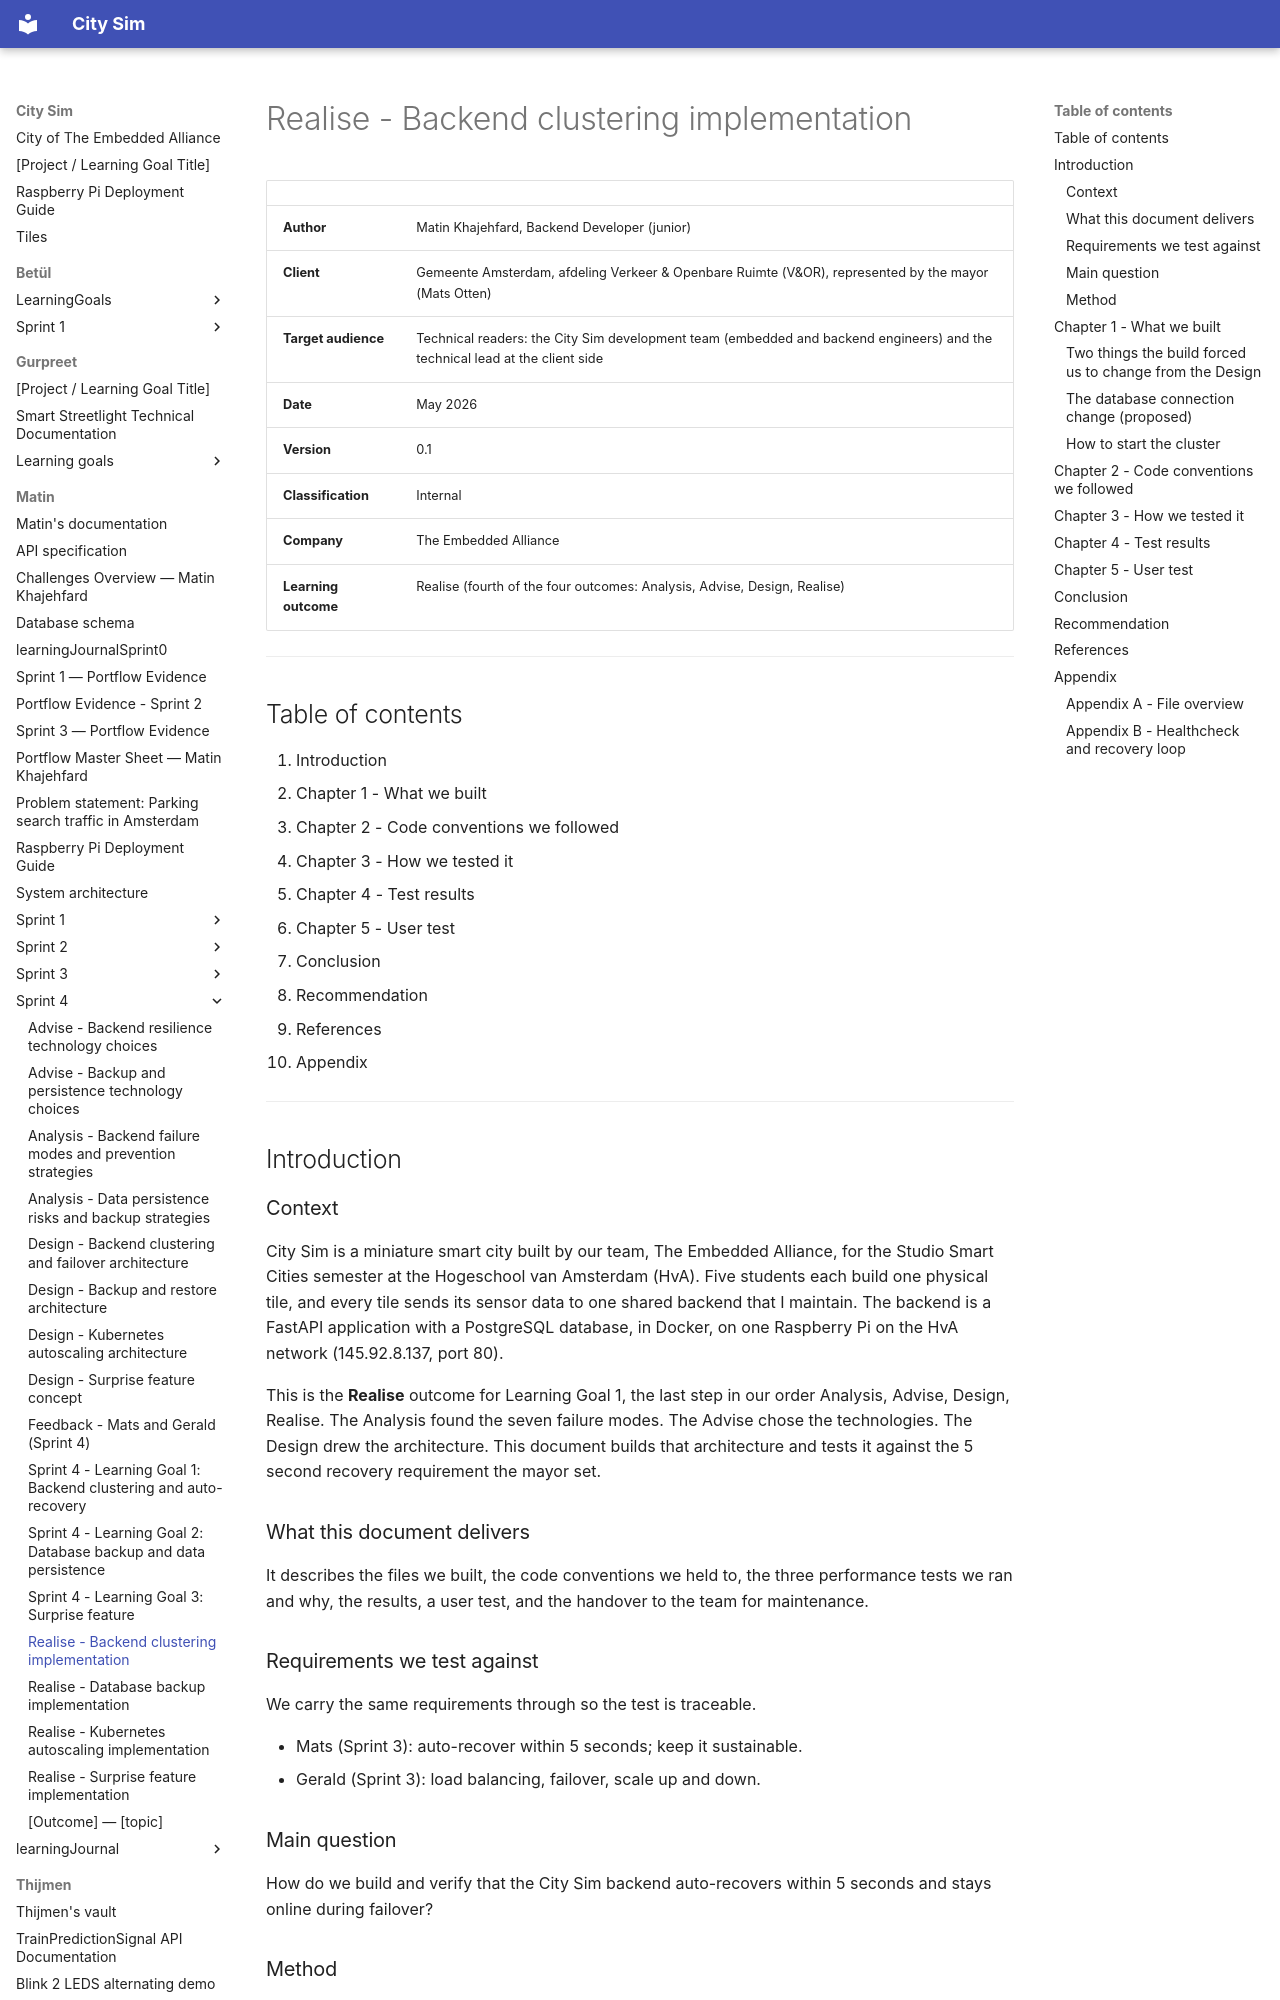

repository: guruITA/smart-city-sim · page: Matin/Sprint 4/Realise - Backend clustering implementation/index.html · generator: mkdocs

# Realise - Backend clustering implementation

| | |
|---|---|
| **Author** | Matin Khajehfard, Backend Developer (junior) |
| **Client** | Gemeente Amsterdam, afdeling Verkeer & Openbare Ruimte (V&OR), represented by the mayor (Mats Otten) |
| **Target audience** | Technical readers: the City Sim development team (embedded and backend engineers) and the technical lead at the client side |
| **Date** | May 2026 |
| **Version** | 0.1 |
| **Classification** | Internal |
| **Company** | The Embedded Alliance |
| **Learning outcome** | Realise (fourth of the four outcomes: Analysis, Advise, Design, Realise) |

---

## Table of contents

1. Introduction
2. Chapter 1 - What we built
3. Chapter 2 - Code conventions we followed
4. Chapter 3 - How we tested it
5. Chapter 4 - Test results
6. Chapter 5 - User test
7. Conclusion
8. Recommendation
9. References
10. Appendix

---

## Introduction

### Context

City Sim is a miniature smart city built by our team, The Embedded Alliance, for the Studio Smart Cities semester at the Hogeschool van Amsterdam (HvA). Five students each build one physical tile, and every tile sends its sensor data to one shared backend that I maintain. The backend is a FastAPI application with a PostgreSQL database, in Docker, on one Raspberry Pi on the HvA network (145.92.8.137, port 80).

This is the **Realise** outcome for Learning Goal 1, the last step in our order Analysis, Advise, Design, Realise. The Analysis found the seven failure modes. The Advise chose the technologies. The Design drew the architecture. This document builds that architecture and tests it against the 5 second recovery requirement the mayor set.

### What this document delivers

It describes the files we built, the code conventions we held to, the three performance tests we ran and why, the results, a user test, and the handover to the team for maintenance.

### Requirements we test against

We carry the same requirements through so the test is traceable.

- Mats (Sprint 3): auto-recover within 5 seconds; keep it sustainable.
- Gerald (Sprint 3): load balancing, failover, scale up and down.

### Main question

How do we build and verify that the City Sim backend auto-recovers within 5 seconds and stays online during failover?

### Method

We built the clustered stack as new files next to the running setup, so the live backend the team uses was never at risk. We then ran three performance tests (load, soak, recovery) and one user test. We report the measured numbers, not estimates.

---

## Chapter 1 - What we built

We built four artifacts. They live in the `backend/` folder and run alongside the existing `docker-compose.yml`, which we did not touch.

| File | What it does |
|------|--------------|
| `backend/docker-compose.cluster.yml` | The clustered stack: NGINX, two API replicas, one database, with healthcheck and memory limits |
| `backend/nginx.conf` | The reverse proxy and load balancer config, with rate limiting and failover |
| `backend/tests/resilience/resilience_test.py` | The load, soak, and recovery tests, standard library only |
| `backend/tests/resilience/README.md` | How to run the stack and the tests |
